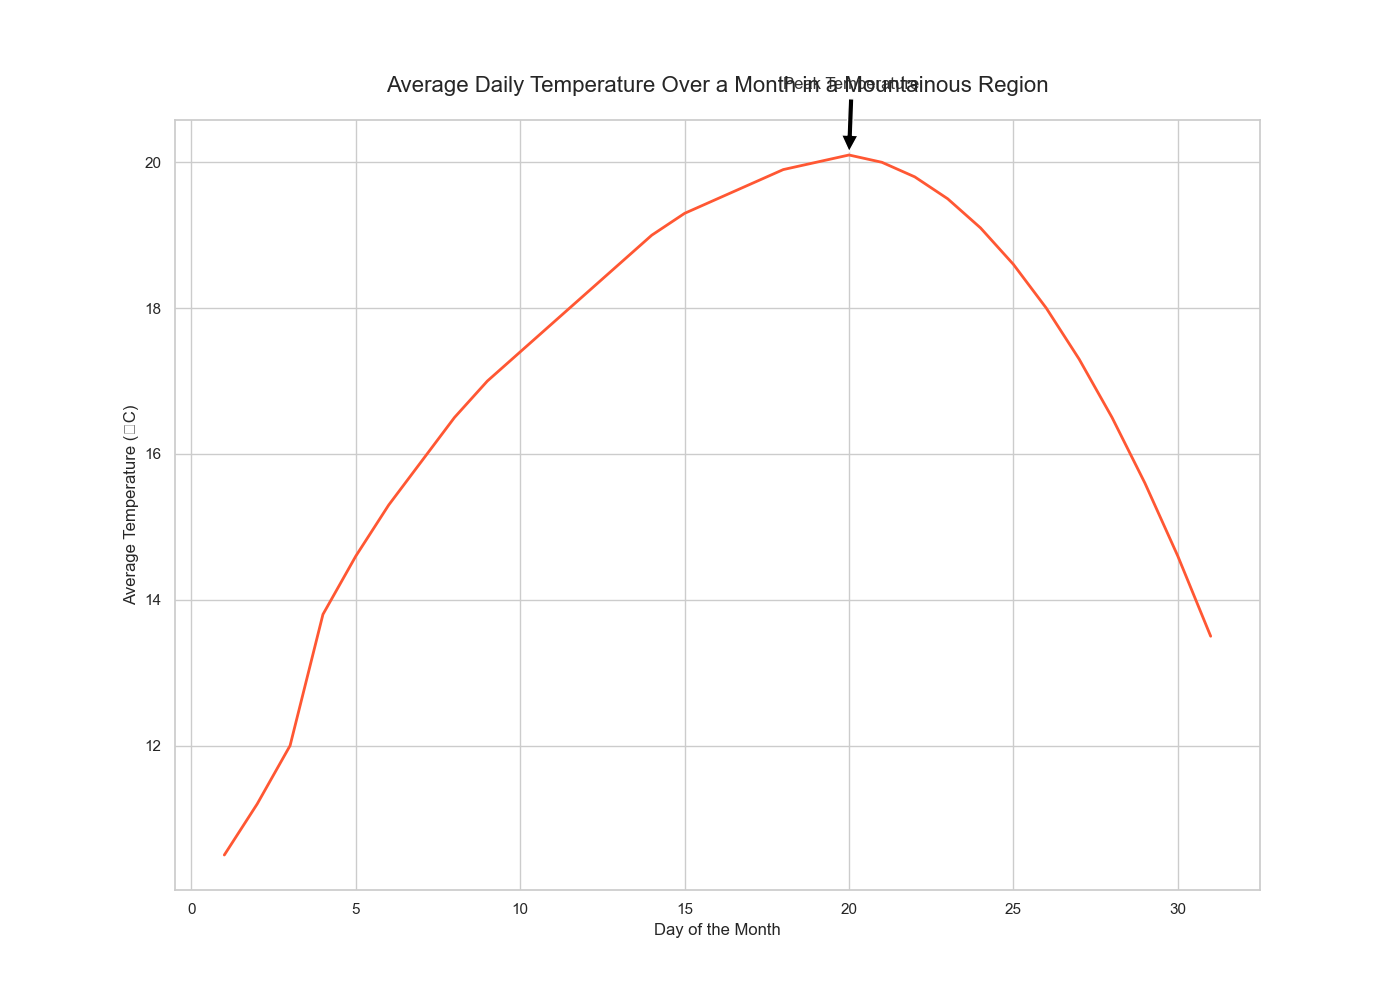

The file beside this chart, header and first rows:
Day, Average Daily Temperature (°C)
1, 10.5
2, 11.2
3, 12.0
4, 13.8
5, 14.6
6, 15.3
7, 15.9
8, 16.5
9, 17.0
10, 17.4
11, 17.8
12, 18.2
13, 18.6
14, 19.0
15, 19.3
16, 19.5
17, 19.7
18, 19.9
19, 20.0
20, 20.1
21, 20.0
22, 19.8
23, 19.5
24, 19.1
25, 18.6
26, 18.0
27, 17.3
28, 16.5
29, 15.6
30, 14.6
31, 13.5
